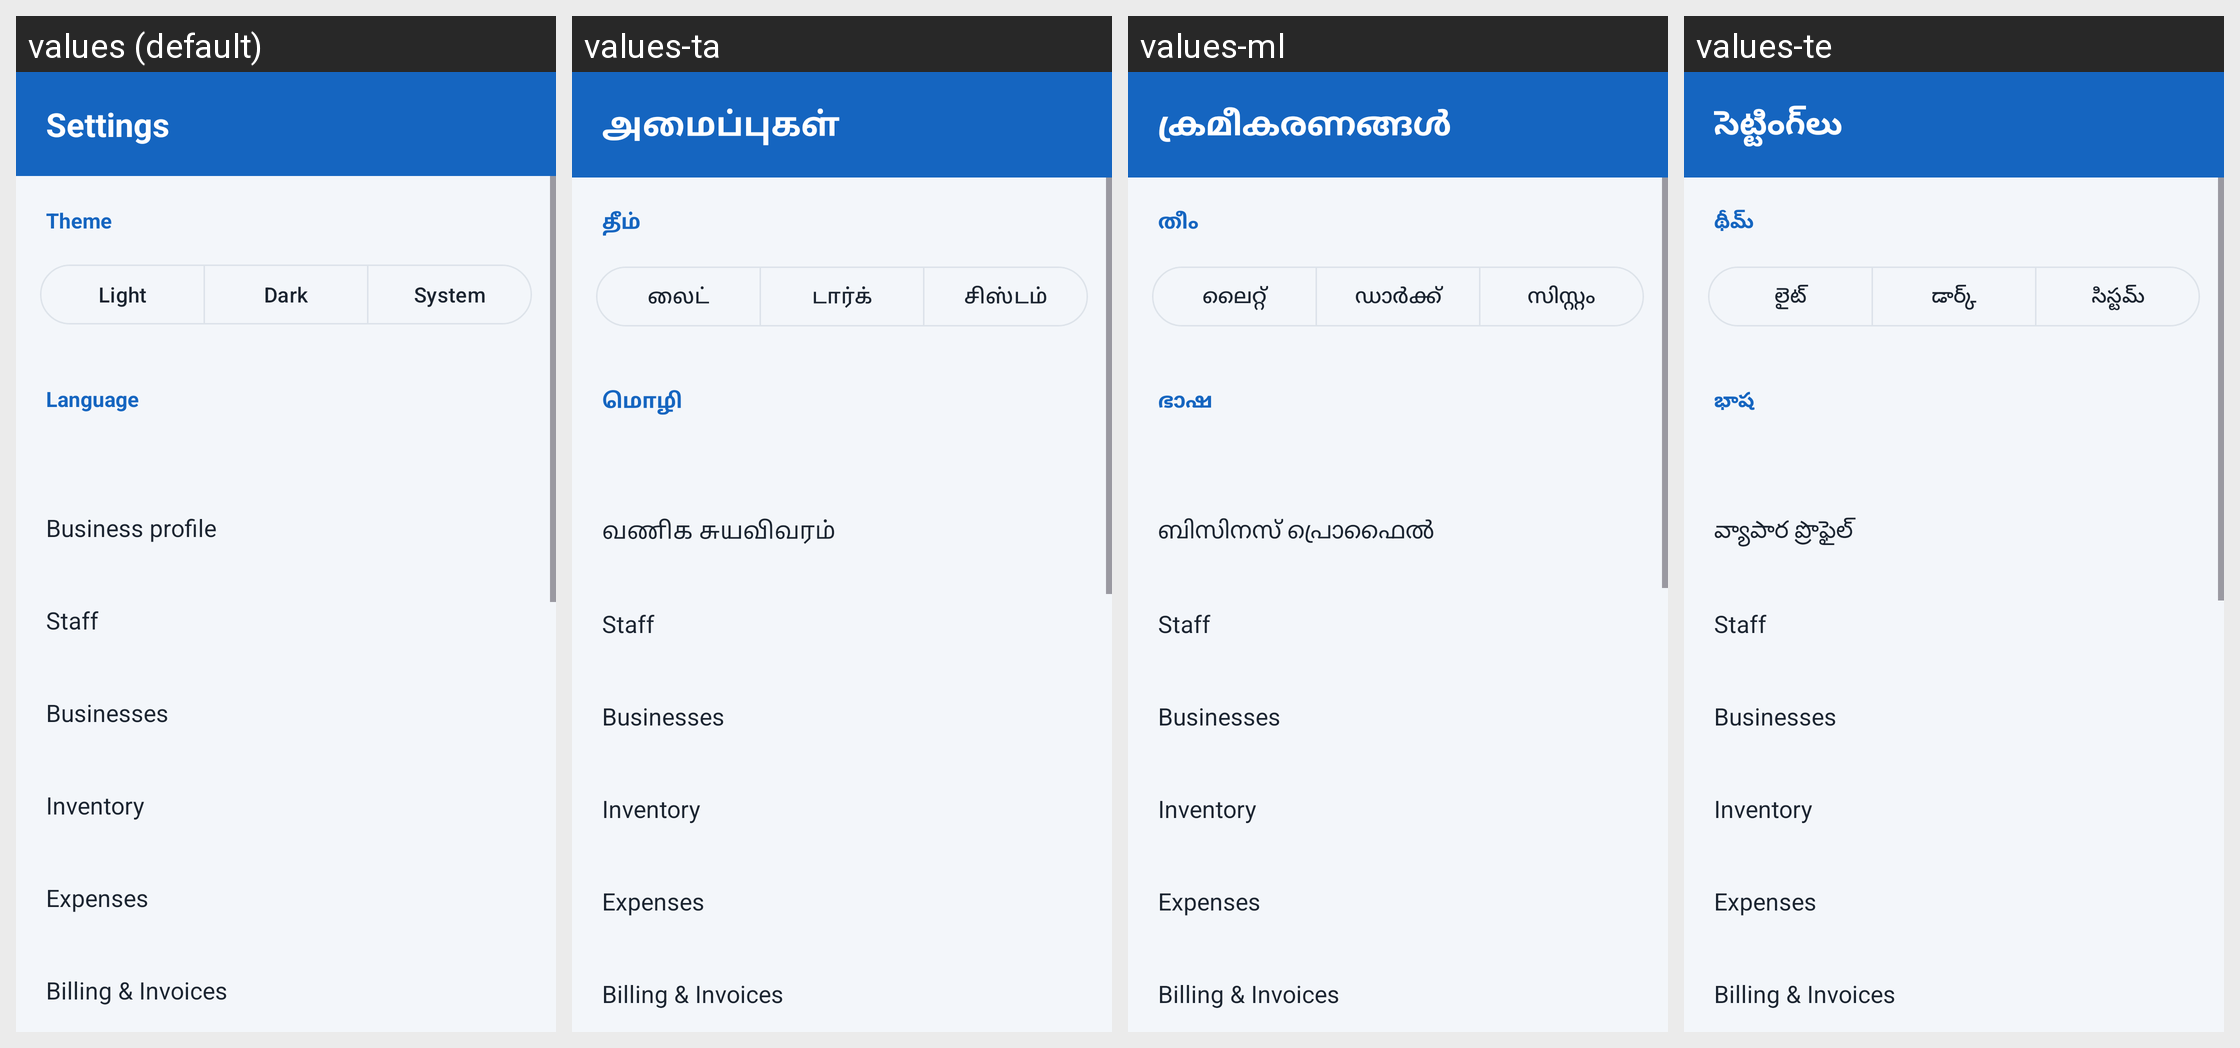

For this localized Android screen grid, give each drawn string resource with its value in every locale shown.
Android screen res/layout/fragment_settings.xml rendered under 4 locales, left to right: values (default), values-ta, values-ml, values-te. Device: Nexus 5 (rendered at 1080×1920; each locale shown at half size, 540×960, under a caption strip naming it); theme Theme.HisabBaki.
Other locales in the repository, not shown: values-bn, values-gu, values-hi, values-kn, values-mr, values-pa, values-ur.
Strings drawn on this screen, with the default value and each locale's value (text and hints the layout hard-codes, and strings that could not be matched under every locale, appear in the picture but are not listed):

settings
  values: Settings
  values-ta: அமைப்புகள்
  values-ml: ക്രമീകരണങ്ങൾ
  values-te: సెట్టింగ్‌లు

theme
  values: Theme
  values-ta: தீம்
  values-ml: തീം
  values-te: థీమ్

theme_light
  values: Light
  values-ta: லைட்
  values-ml: ലൈറ്റ്
  values-te: లైట్

theme_dark
  values: Dark
  values-ta: டார்க்
  values-ml: ഡാർക്ക്
  values-te: డార్క్

theme_system
  values: System
  values-ta: சிஸ்டம்
  values-ml: സിസ്റ്റം
  values-te: సిస్టమ్

language
  values: Language
  values-ta: மொழி
  values-ml: ഭാഷ
  values-te: భాష

business_profile
  values: Business profile
  values-ta: வணிக சுயவிவரம்
  values-ml: ബിസിനസ് പ്രൊഫൈൽ
  values-te: వ్యాపార ప్రొఫైల్

staff
  values: Staff
  values-ta: Staff  [not translated; the default value is used]
  values-ml: Staff  [not translated; the default value is used]
  values-te: Staff  [not translated; the default value is used]

businesses
  values: Businesses
  values-ta: Businesses  [not translated; the default value is used]
  values-ml: Businesses  [not translated; the default value is used]
  values-te: Businesses  [not translated; the default value is used]

inventory
  values: Inventory
  values-ta: Inventory  [not translated; the default value is used]
  values-ml: Inventory  [not translated; the default value is used]
  values-te: Inventory  [not translated; the default value is used]

expenses
  values: Expenses
  values-ta: Expenses  [not translated; the default value is used]
  values-ml: Expenses  [not translated; the default value is used]
  values-te: Expenses  [not translated; the default value is used]

billing
  values: Billing & Invoices
  values-ta: Billing & Invoices  [not translated; the default value is used]
  values-ml: Billing & Invoices  [not translated; the default value is used]
  values-te: Billing & Invoices  [not translated; the default value is used]
